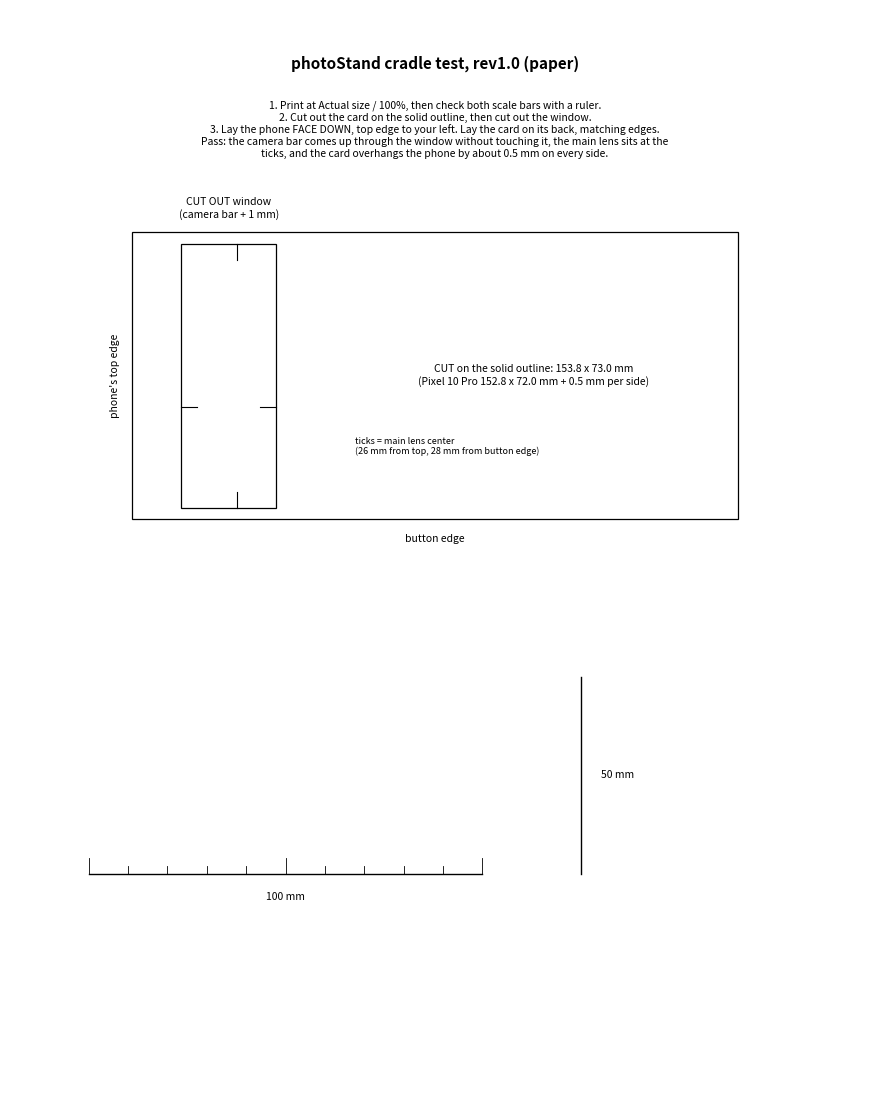

Write Python code to recreate this figure.
"""photoStand rev1.0 cradle test (writes photoStand_rev1.0_cradle-test.pdf, Letter, print at 100%): a paper card the size of the pocket's inside, with the
camera-bar window cut out. Laid on the BACK of the phone (phone face down), so it is drawn
as seen from below: phone top edge at left, button edge at the bottom."""
import matplotlib
matplotlib.use("Agg")
import matplotlib.pyplot as plt
from matplotlib.patches import Rectangle
W,H=215.9,279.4
PL,PW=152.8,72.0; C=0.5              # phone (Listed, Google) and clearance per side
IL,IW=PL+2*C,PW+2*C                  # pocket inside 153.8 x 73.0
BAR0,BAR1,BARW=13.0,35.0,65.0        # camera bar from top edge, and its width (Measured)
LX,LY=26.0,28.0                      # main lens from top edge / from button edge (Measured)
fig=plt.figure(figsize=(W/25.4,H/25.4)); ax=fig.add_axes([0,0,1,1]); ax.set_xlim(0,W); ax.set_ylim(0,H); ax.axis("off")
x0,y0=(W-IL)/2,150                   # card lower-left; phone edge = card edge + C
k=dict(color="black")
ax.add_patch(Rectangle((x0,y0),IL,IW,fill=False,lw=0.9,**k))
wx0,wx1=x0+C+BAR0-1,x0+C+BAR1+1
wy0=y0+C+(PW-BARW)/2-1; wy1=wy0+BARW+2
ax.add_patch(Rectangle((wx0,wy0),wx1-wx0,wy1-wy0,fill=False,lw=0.9,**k))
lx=x0+C+LX; ly=y0+C+LY               # button edge is at the bottom in this view
for (a,b) in (((lx,wy0),(lx,wy0+4)),((lx,wy1),(lx,wy1-4)),((wx0,ly),(wx0+4,ly)),((wx1,ly),(wx1-4,ly))):
    ax.plot([a[0],b[0]],[a[1],b[1]],lw=0.8,**k)
t=dict(fontsize=7.5,ha="center",va="center")
ax.text(x0+IL/2+25,y0+IW/2,"CUT on the solid outline: 153.8 x 73.0 mm\n(Pixel 10 Pro 152.8 x 72.0 mm + 0.5 mm per side)",**t)
ax.text((wx0+wx1)/2,y0+IW+6,"CUT OUT window\n(camera bar + 1 mm)",**t)
ax.text(x0-3,y0+IW/2,"phone's top edge",fontsize=7.5,rotation=90,ha="right",va="center")
ax.text(x0+IL/2,y0-5,"button edge",**t)
ax.text(lx+30,ly-12,"ticks = main lens center\n(26 mm from top, 28 mm from button edge)",fontsize=6.5,ha="left")
sx,sy=20,60
ax.plot([sx,sx+100],[sy,sy],lw=1,**k)
for d in range(0,101,10): ax.plot([sx+d,sx+d],[sy,sy+(4 if d%50==0 else 2)],lw=0.6,**k)
ax.text(sx+50,sy-6,"100 mm",**t)
ax.plot([sx+125,sx+125],[sy,sy+50],lw=1,**k); ax.text(sx+130,sy+25,"50 mm",fontsize=7.5,va="center")
ax.text(W/2,H-15,"photoStand cradle test, rev1.0 (paper)",fontsize=11,ha="center",fontweight="bold")
ax.text(W/2,H-23,"1. Print at Actual size / 100%, then check both scale bars with a ruler.\n"
        "2. Cut out the card on the solid outline, then cut out the window.\n"
        "3. Lay the phone FACE DOWN, top edge to your left. Lay the card on its back, matching edges.\n"
        "Pass: the camera bar comes up through the window without touching it, the main lens sits at the\n"
        "ticks, and the card overhangs the phone by about 0.5 mm on every side.",fontsize=7.5,ha="center",va="top")
fig.savefig("photoStand_rev1.0_cradle-test.pdf"); fig.savefig("photoStand_rev1.0_cradle-test.png",dpi=110)
